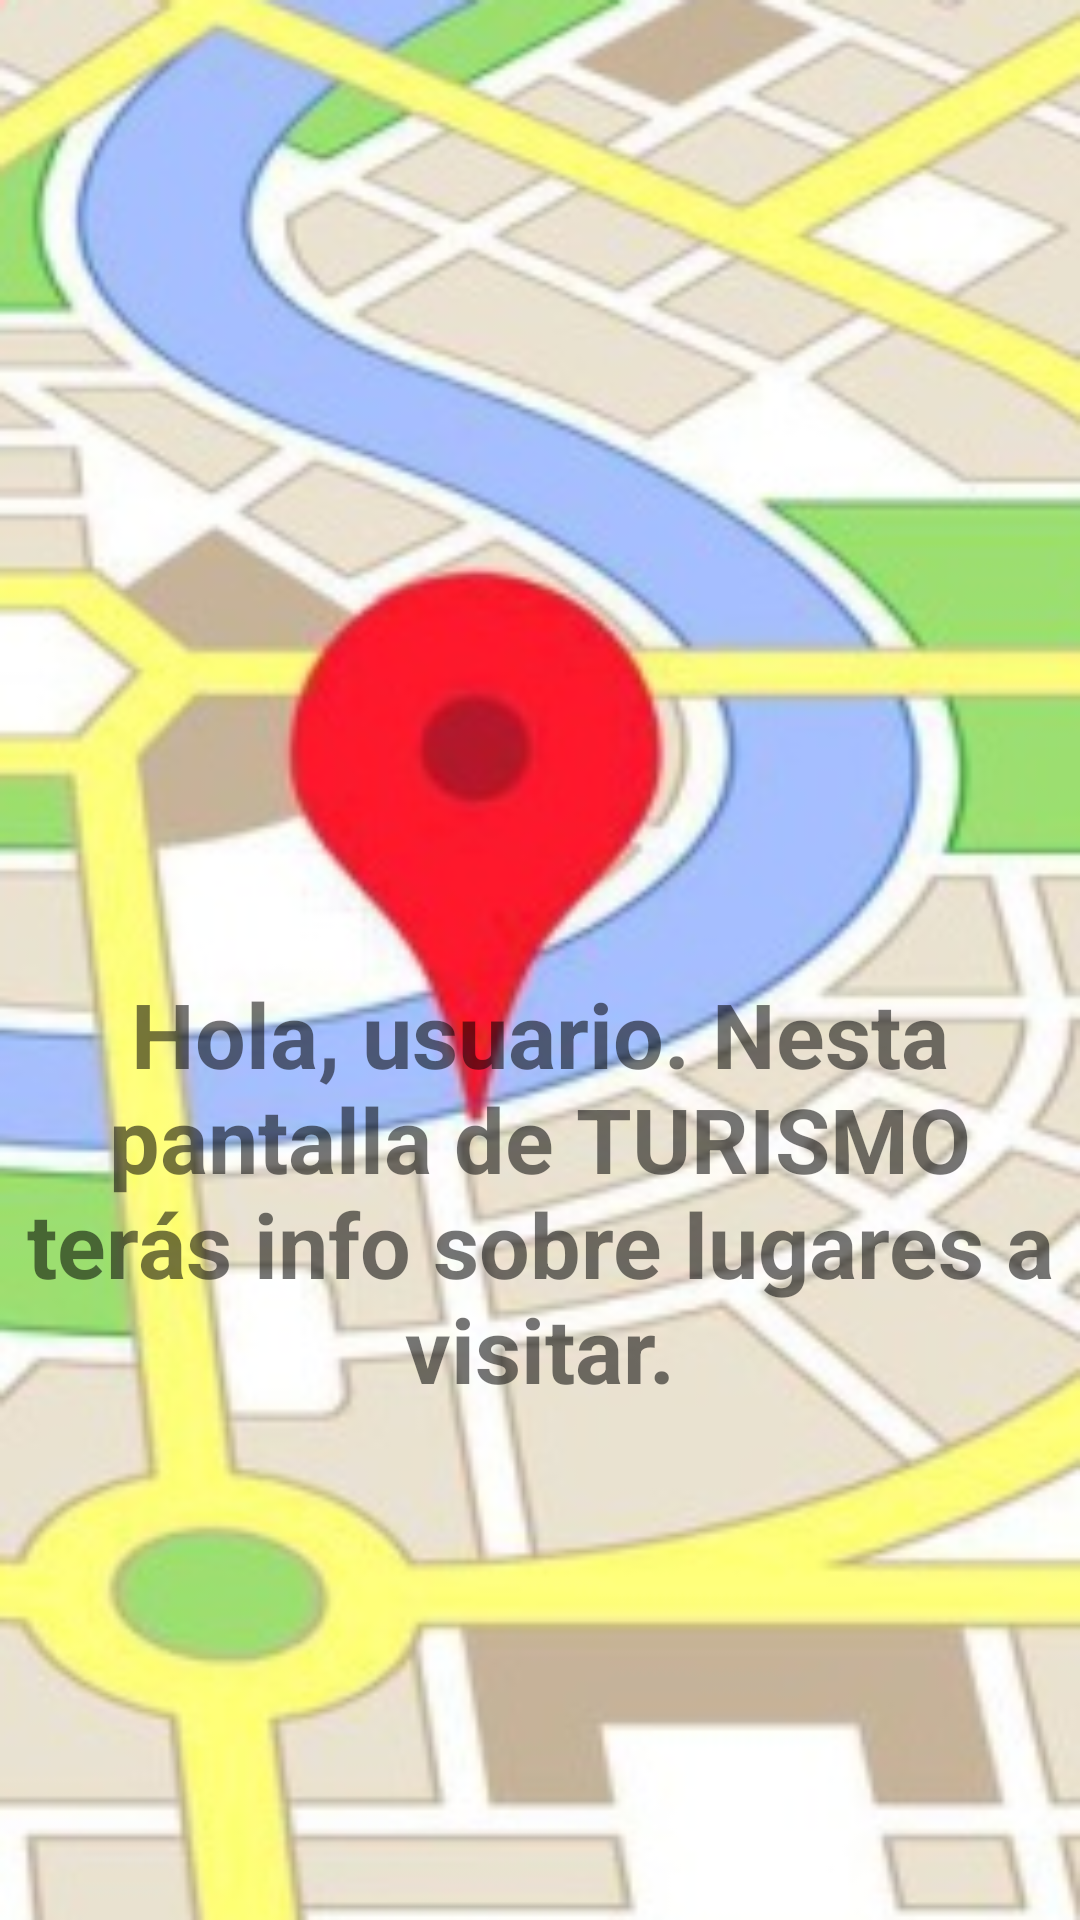

The Android layout XML behind this screen, and the referenced resources:
<!-- AndroidManifest.xml: application theme Theme.OlaVilaboaApp -->
<!-- res/layout/fragment_tourism.xml -->
<?xml version="1.0" encoding="utf-8"?>
<androidx.constraintlayout.widget.ConstraintLayout xmlns:android="http://schemas.android.com/apk/res/android"
    xmlns:app="http://schemas.android.com/apk/res-auto"
    xmlns:tools="http://schemas.android.com/tools"
    android:layout_width="match_parent"
    android:layout_height="match_parent"
    android:background="@drawable/maps"
    tools:context=".fragments.TourismFragment">

    <TextView
        android:id="@+id/text_tourism"
        android:layout_width="match_parent"
        android:layout_height="wrap_content"
        android:layout_marginStart="8dp"
        android:layout_marginTop="8dp"
        android:layout_marginEnd="8dp"
        android:text="@string/desc_tourism"
        android:textAlignment="center"
        android:textSize="30sp"
        android:textStyle="bold"
        app:layout_constraintBottom_toBottomOf="parent"
        app:layout_constraintEnd_toEndOf="parent"
        app:layout_constraintHorizontal_bias="0.0"
        app:layout_constraintStart_toStartOf="parent"
        app:layout_constraintTop_toTopOf="parent"
        app:layout_constraintVertical_bias="0.65" />
</androidx.constraintlayout.widget.ConstraintLayout>
<!-- resources referenced by this layout -->
<resources>
  <!-- drawable maps: png bitmap (drawable, 121529 bytes) -->
  <string name="desc_tourism">Hola, usuario. Nesta pantalla de TURISMO terás info sobre lugares a visitar.</string>
  <style name="Theme.OlaVilaboaApp" parent="Theme.MaterialComponents.DayNight.DarkActionBar">
          
          <item name="colorPrimary">@color/purple_500</item>
          <item name="colorPrimaryVariant">@color/purple_700</item>
          <item name="colorOnPrimary">@color/white</item>
          
          <item name="colorSecondary">@color/teal_200</item>
          <item name="colorSecondaryVariant">@color/teal_700</item>
          <item name="colorOnSecondary">@color/black</item>
          
          <item name="android:statusBarColor" tools:targetApi="l">?attr/colorPrimaryVariant</item>
          
      </style>
  <color name="purple_500">#FF6200EE</color>
  <color name="purple_700">#FF3700B3</color>
  <color name="white">#FFFFFFFF</color>
  <color name="teal_200">#FF03DAC5</color>
  <color name="teal_700">#FF018786</color>
  <color name="black">#FF000000</color>
</resources>
